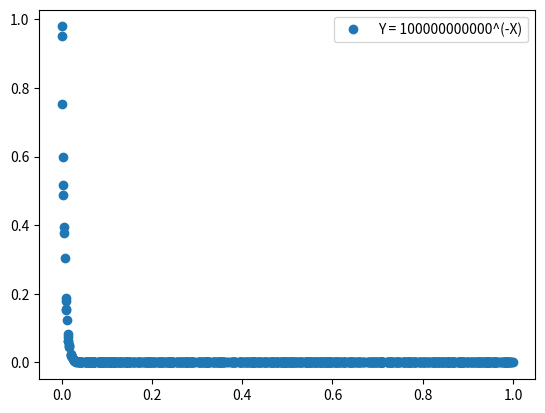

Source code (Python):
import numpy as np
import matplotlib.pyplot as plt


X = np.random.rand(1000)
Y = np.exp(X)
Y = (10**80)**-X

plt.plot(X,Y,'o',label='Y = 100000000000^(-X)')
plt.legend()
plt.show()